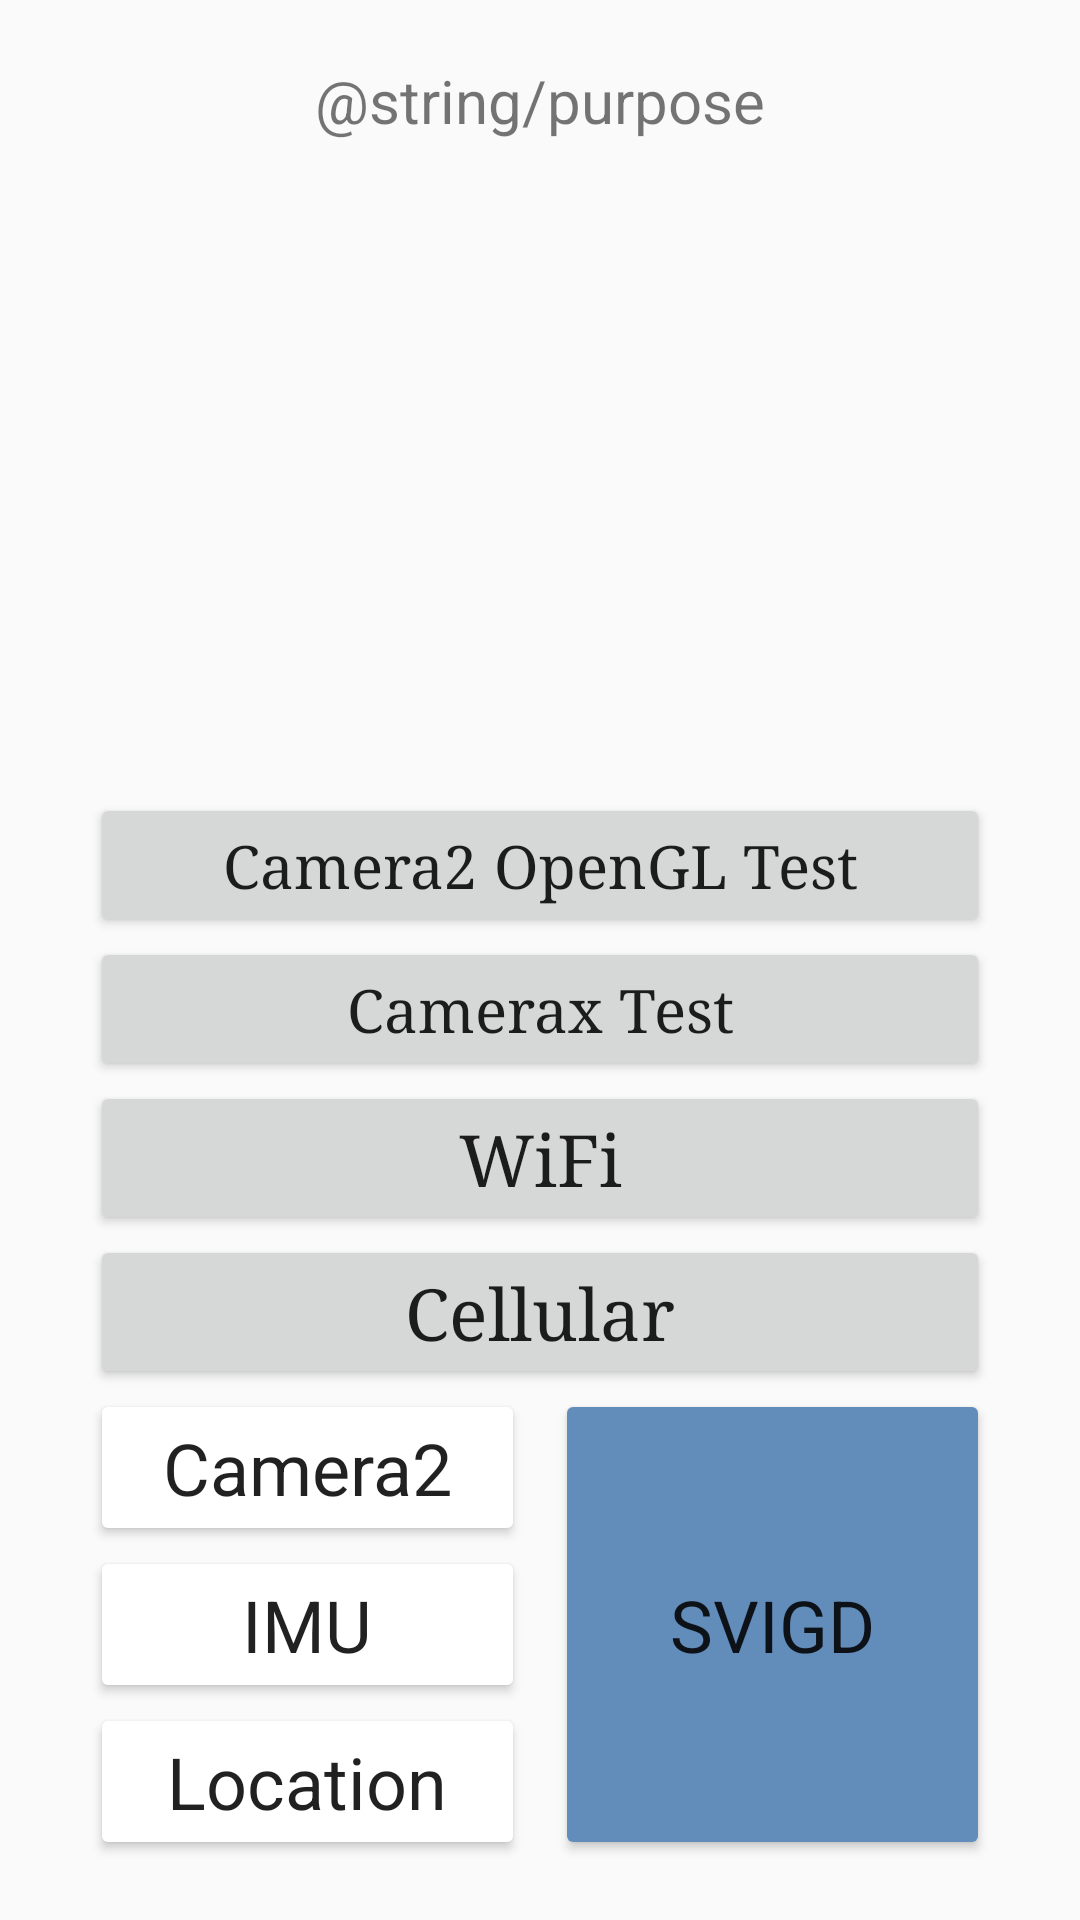

Produce the Android XML layout that renders to this screen, including the resource entries it uses.
<!-- AndroidManifest.xml: application theme Theme.RecordIPIN -->
<!-- res/layout/activity_main.xml -->
<?xml version="1.0" encoding="utf-8"?>
<RelativeLayout xmlns:android="http://schemas.android.com/apk/res/android"
    xmlns:tools="http://schemas.android.com/tools"
    android:layout_width="match_parent"
    android:layout_height="match_parent"
    tools:context=".MainActivity">

    <TextView
        android:id="@+id/tvTest"
        android:layout_width="match_parent"
        android:layout_height="wrap_content"
        android:gravity="center"
        android:layout_alignParentTop="true"
        android:textSize="20sp"
        android:layout_marginTop="20dp"
        android:layout_marginLeft="10dp"
        android:layout_marginRight="10dp"
        android:text="@string/purpose" />

    <Button
        android:id="@+id/btn2VideoAty"
        android:layout_width="match_parent"
        android:layout_height="wrap_content"
        android:layout_above="@+id/btn2CameraxAty"
        android:layout_marginRight="30dp"
        android:layout_marginLeft="30dp"
        android:text="Camera2 OpenGL Test"
        android:textAllCaps="false"
        android:gravity="center"
        android:textSize="20sp"
        android:typeface="serif"
        android:enabled="true" />

    <Button
        android:id="@+id/btn2CameraxAty"
        android:layout_width="match_parent"
        android:layout_height="wrap_content"
        android:layout_above="@+id/btn2WiFiAty"
        android:layout_marginRight="30dp"
        android:layout_marginLeft="30dp"
        android:text="Camerax Test"
        android:textAllCaps="false"
        android:gravity="center"
        android:textSize="20sp"
        android:typeface="serif"
        android:enabled="true" />

    <Button
        android:id="@+id/btn2WiFiAty"
        android:layout_width="match_parent"
        android:layout_height="wrap_content"
        android:layout_above="@+id/btn2CellularAty"
        android:layout_marginRight="30dp"
        android:layout_marginLeft="30dp"
        android:text="WiFi"
        android:textAllCaps="false"
        android:gravity="center"
        android:textSize="24sp"
        android:typeface="serif"
        android:enabled="true"
        android:visibility="visible"/>

    <Button
        android:id="@+id/btn2CellularAty"
        android:layout_width="match_parent"
        android:layout_height="wrap_content"
        android:layout_above="@+id/gnss_ins"
        android:layout_marginRight="30dp"
        android:layout_marginLeft="30dp"
        android:text="Cellular"
        android:textAllCaps="false"
        android:gravity="center"
        android:textSize="24sp"
        android:typeface="serif"
        android:enabled="true"
        android:visibility="visible"/>

    <LinearLayout
        android:id="@+id/gnss_ins"
        android:layout_width="match_parent"
        android:layout_height="wrap_content"
        android:layout_alignParentBottom="true"
        android:layout_marginBottom="20dp"
        android:orientation="horizontal">

        <LinearLayout
            android:layout_width="0dp"
            android:layout_height="wrap_content"
            android:layout_weight="1"
            android:orientation="vertical"
            android:layout_marginRight="5dp"
            android:layout_marginLeft="30dp">

            <Button
                android:id="@+id/btn2Camera2Aty"
                android:layout_width="match_parent"
                android:layout_height="0dp"
                android:layout_weight="1"
                android:text="Camera2"
                android:textStyle="normal"
                android:textAllCaps="false"
                android:gravity="center"
                android:textSize="24sp"
                android:typeface="sans"
                android:enabled="true"
                android:backgroundTint="@color/GlobalColor"/>

            <Button
                android:id="@+id/btn2ImuActivity"
                android:layout_width="match_parent"
                android:layout_height="0dp"
                android:layout_weight="1"
                android:text="IMU"
                android:textAllCaps="false"
                android:gravity="center"
                android:textSize="24sp"
                android:typeface="sans"
                android:enabled="true"
                android:backgroundTint="@color/GlobalColor"/>

            <Button
                android:id="@+id/btn2LocationActivity"
                android:layout_width="match_parent"
                android:layout_height="0dp"
                android:layout_weight="1"
                android:text="Location"
                android:textStyle="normal"
                android:textAllCaps="false"
                android:gravity="center"
                android:textSize="24sp"
                android:typeface="sans"
                android:backgroundTint="@color/GlobalColor"/>
        </LinearLayout>

        <LinearLayout
            android:layout_width="0dp"
            android:layout_height="match_parent"
            android:layout_weight="1"
            android:orientation="horizontal"
            android:layout_marginRight="30dp"
            android:layout_marginLeft="5dp">

            <Button
                android:id="@+id/btn2CollectAty"
                android:layout_width="match_parent"
                android:layout_height="match_parent"
                android:layout_weight="1"
                android:gravity="center"
                android:text="SVIGD"
                android:contentDescription="Smartphone-based Visual-Inertial-GNSS Dataset"
                android:textStyle="normal"
                android:textAllCaps="false"
                android:typeface="normal"
                android:autoSizeTextType="uniform"
                android:autoSizeMinTextSize="10sp"
                android:autoSizeMaxTextSize="24sp"
                android:backgroundTint="#628CBA"/>
        </LinearLayout>

    </LinearLayout>










































</RelativeLayout>
<!-- resources referenced by this layout -->
<resources>
  <style name="Theme.RecordIPIN" parent="Theme.MaterialComponents.DayNight.DarkActionBar.Bridge">
  
          
  
  
          <item name="colorPrimary">@color/GlobalColor</item>
          <item name="colorPrimaryVariant">@color/GlobalColor</item>
  
  
  
          
          <item name="android:statusBarColor" tools:targetApi="l">?attr/colorPrimaryVariant</item>
          <item name="android:windowLightStatusBar" tools:targetApi="l">true</item>
          
          <item name="android:windowAnimationStyle">@style/MyAnimation</item>
          <item name="android:keepScreenOn">true</item>
          <item name="android:requestLegacyExternalStorage" tools:targetApi="q">true</item>
          <item name="android:preserveLegacyExternalStorage" tools:targetApi="r">true</item>
          <item name="android:overlapAnchor">false</item> 
      </style>
  <style name="MyAnimation" parent="@android:style/Animation.Activity">
          <item name="android:activityOpenExitAnimation">@anim/center_to_left</item>
          <item name="android:activityOpenEnterAnimation">@anim/right_to_center</item>
          <item name="android:activityCloseExitAnimation">@anim/center_to_right</item>
          <item name="android:activityCloseEnterAnimation">@anim/left_to_center</item>
          
          
          
          
          
          
          
          
      </style>
</resources>
